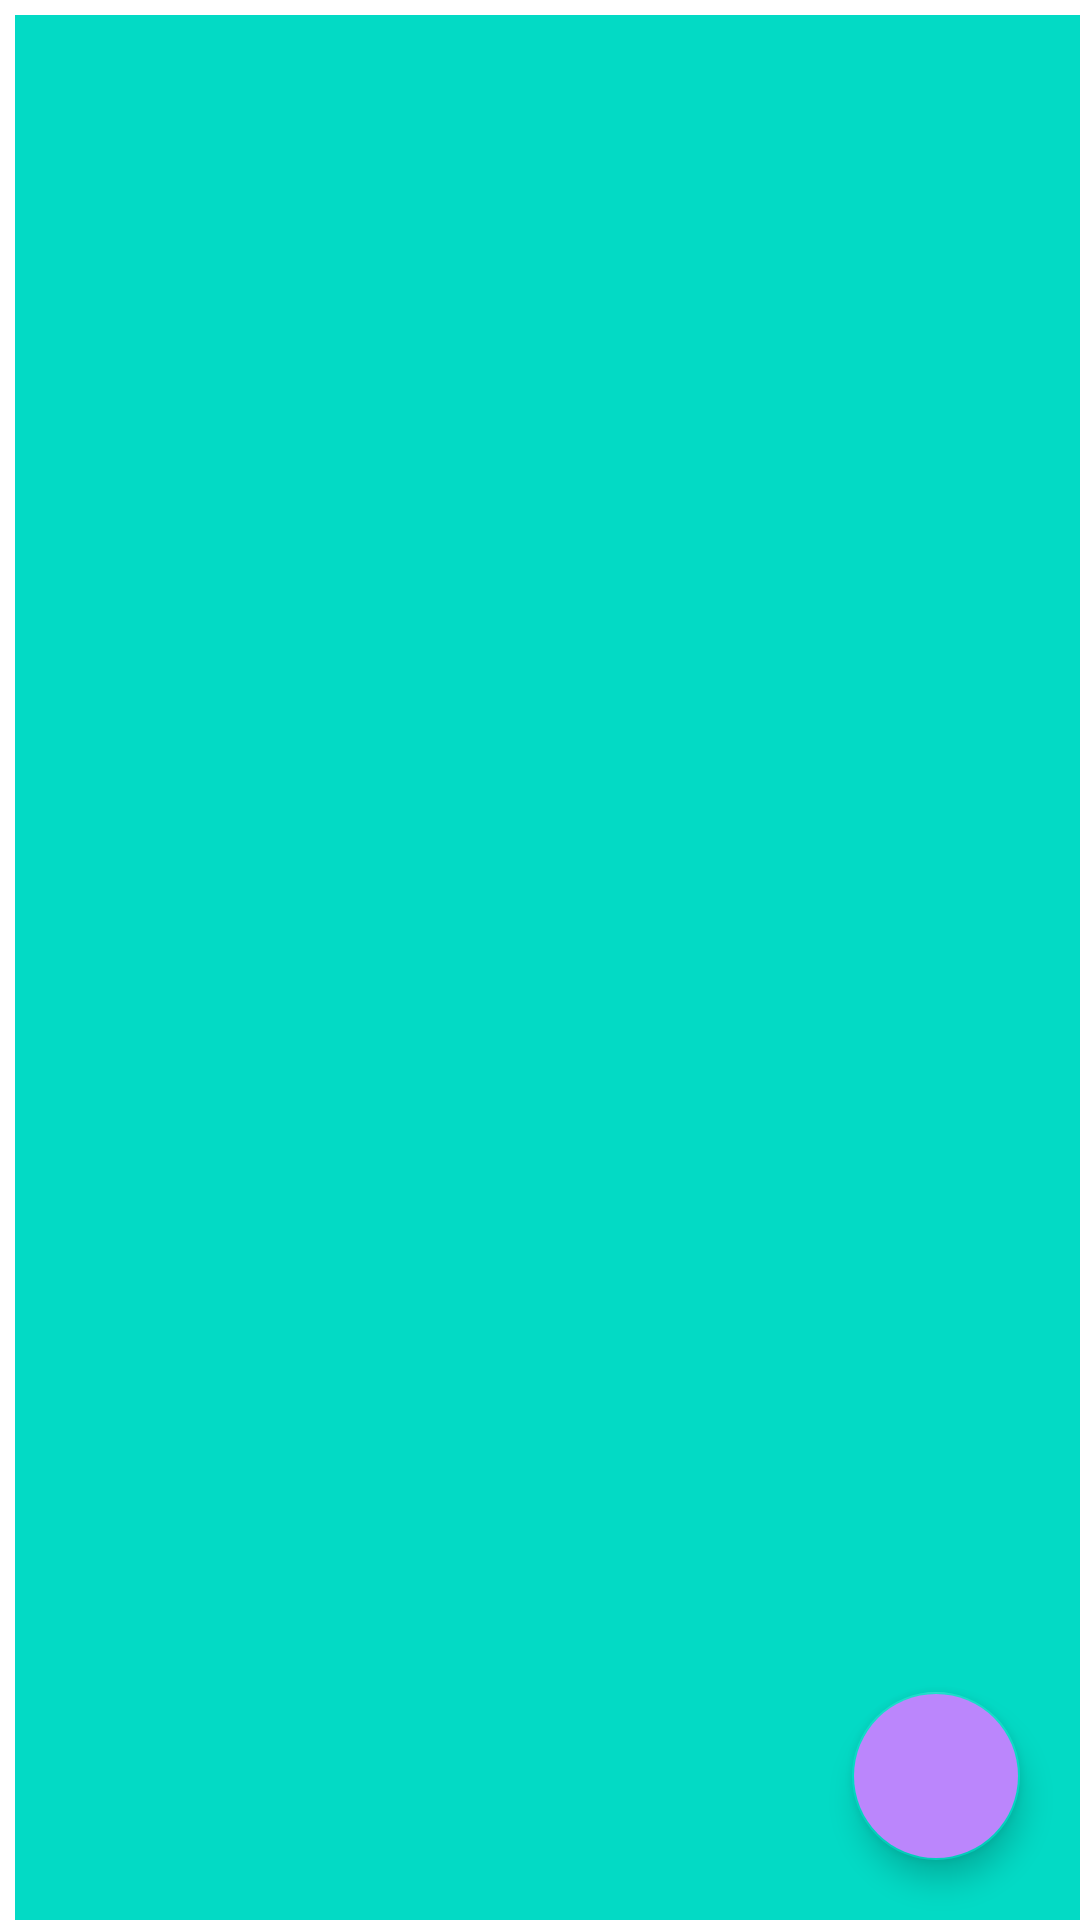

Reconstruct the res/layout file that produces this screen, plus the resources it refers to.
<!-- AndroidManifest.xml: application theme Theme.SuwynCourseTracker -->
<!-- res/layout/activity_all_course_list.xml -->
<?xml version="1.0" encoding="utf-8"?>
<androidx.constraintlayout.widget.ConstraintLayout xmlns:android="http://schemas.android.com/apk/res/android"
    xmlns:app="http://schemas.android.com/apk/res-auto"
    xmlns:tools="http://schemas.android.com/tools"
    android:layout_width="match_parent"
    android:layout_height="match_parent"
    tools:context=".UI.AllCourseList">


    <com.google.android.material.floatingactionbutton.FloatingActionButton
        android:id="@+id/floatingActionButton3"
        android:layout_width="wrap_content"
        android:layout_height="wrap_content"
        android:clickable="true"
        android:onClick="newCourse"
        android:backgroundTint="@color/purple_200"
        android:layout_margin="20dp"
        app:srcCompat="@drawable/ic_baseline_add_24"
        app:layout_constraintBottom_toBottomOf="parent"
        app:layout_constraintRight_toRightOf="parent"
        tools:layout_editor_absoluteX="332dp"
        tools:layout_editor_absoluteY="655dp" />

    <androidx.recyclerview.widget.RecyclerView
        android:id="@+id/courseRecyclerView"
        android:layout_width="409dp"
        android:layout_height="653dp"
        android:layout_margin="5dp"
        android:background="@color/teal_200"
        tools:layout_editor_absoluteX="1dp"
        tools:layout_editor_absoluteY="1dp"
        app:layout_constraintLeft_toLeftOf="parent"
        app:layout_constraintTop_toTopOf="parent"/>
</androidx.constraintlayout.widget.ConstraintLayout>
<!-- resources referenced by this layout -->
<resources>
  <style name="Theme.SuwynCourseTracker" parent="Theme.MaterialComponents.DayNight.DarkActionBar">
          
          <item name="colorPrimary">@color/purple_500</item>
          <item name="colorPrimaryVariant">@color/purple_700</item>
          <item name="colorOnPrimary">@color/white</item>
          
          <item name="colorSecondary">@color/teal_200</item>
          <item name="colorSecondaryVariant">@color/teal_700</item>
          <item name="colorOnSecondary">@color/black</item>
          
          <item name="android:statusBarColor">?attr/colorPrimaryVariant</item>
          
      </style>
  <!-- not gathered from this repository: default colours our renderer supplied (Android Studio template values) -->
  <color name="purple_200">#FFBB86FC</color>
  <color name="purple_500">#FF6200EE</color>
  <color name="purple_700">#FF3700B3</color>
  <color name="teal_200">#FF03DAC5</color>
  <color name="teal_700">#FF018786</color>
  <color name="black">#FF000000</color>
  <color name="white">#FFFFFFFF</color>
</resources>
